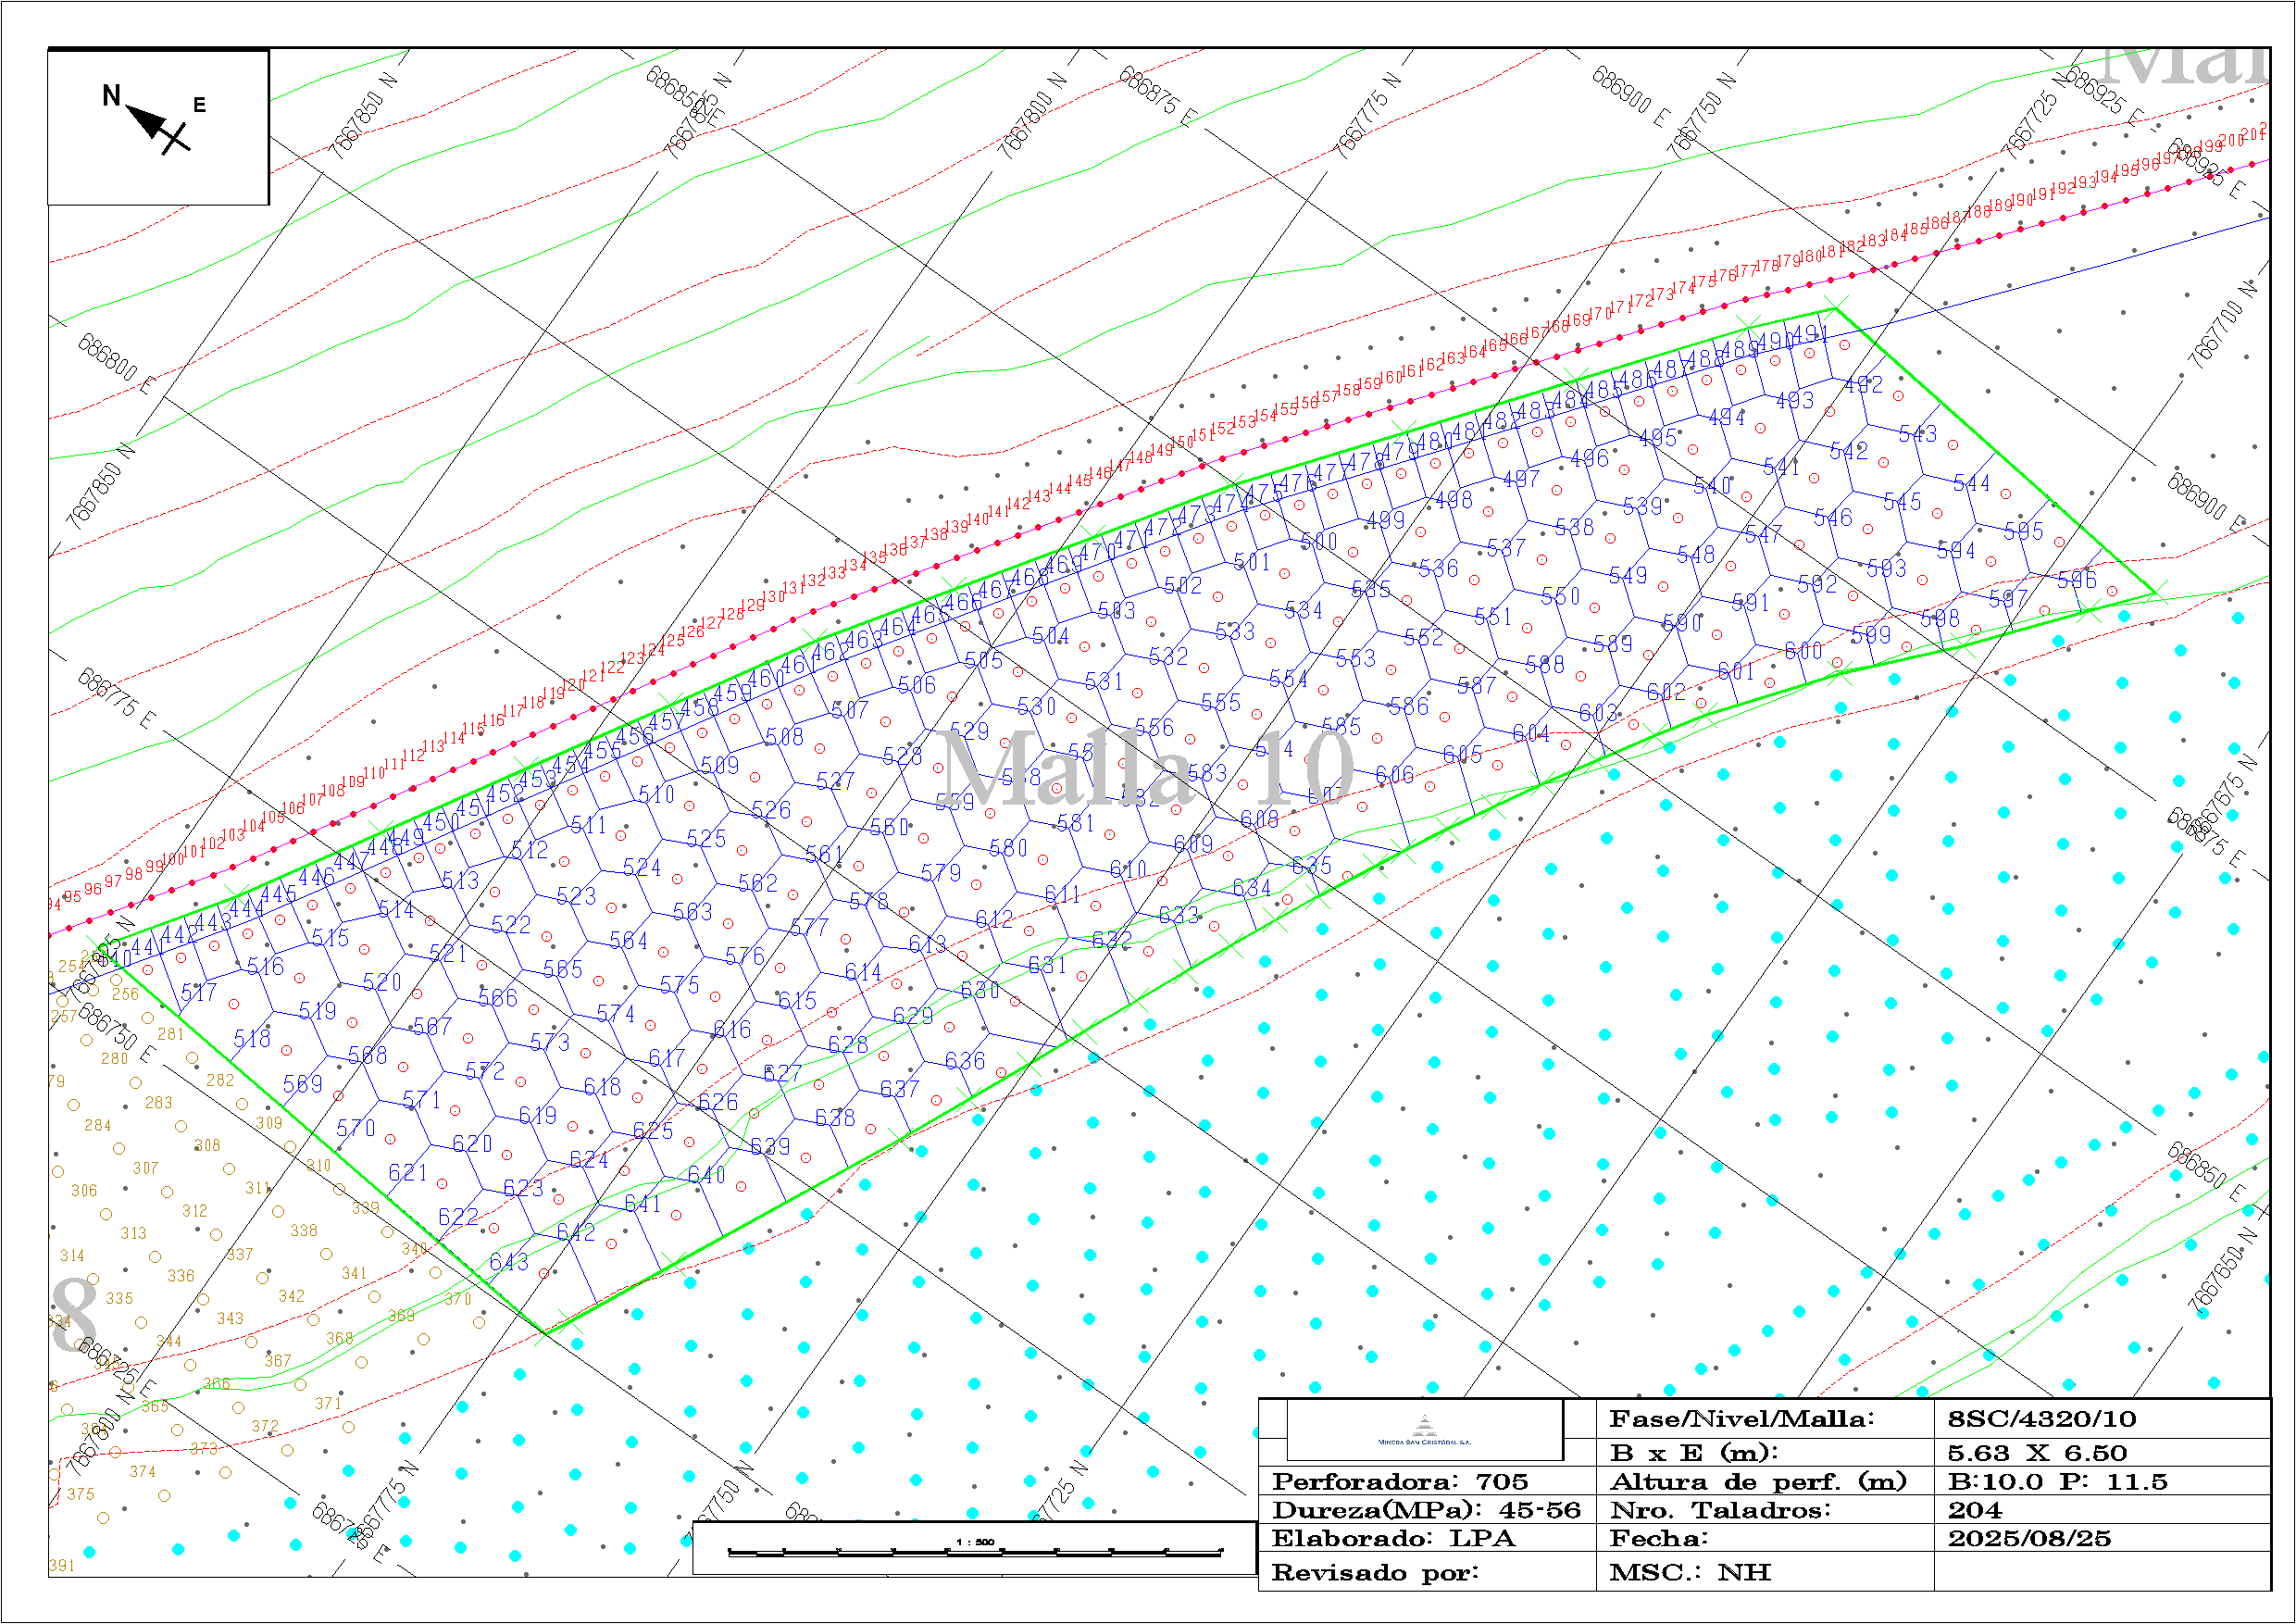

The table this chart was drawn from, first rows:
report header, , , , 
ID, EAST, NORTH, ELEV, LENGTH
440, 686756, 7667821, 4330, 10
441, 686759, 7667819, 4330, 10
442, 686762, 7667817, 4330, 10
443, 686764, 7667815, 4330, 10
444, 686767, 7667814, 4330, 10
445, 686770, 7667812, 4330, 10
446, 686773, 7667810, 4330, 10
447, 686776, 7667808, 4330, 10
448, 686779, 7667807, 4330, 10
449, 686781, 7667805, 4330, 10
450, 686784, 7667804, 4330, 10
451, 686787, 7667802, 4330, 10
452, 686789, 7667800, 4330, 10
453, 686792, 7667799, 4330, 10
454, 686795, 7667797, 4330, 10
455, 686798, 7667795, 4330, 10
456, 686800, 7667794, 4330, 10
457, 686803, 7667792, 4330, 10
458, 686806, 7667790, 4330, 10
459, 686809, 7667789, 4330, 10
460, 686812, 7667787, 4330, 10
461, 686814, 7667785, 4330, 10
462, 686817, 7667783, 4330, 10
463, 686820, 7667782, 4330, 10
464, 686822, 7667780, 4330, 10
465, 686825, 7667778, 4330, 10
466, 686828, 7667776, 4330, 10
467, 686831, 7667774, 4330, 10
468, 686833, 7667773, 4330, 10
469, 686836, 7667771, 4330, 10
470, 686839, 7667769, 4330, 10
471, 686841, 7667767, 4330, 10
472, 686844, 7667765, 4330, 10
473, 686847, 7667763, 4330, 10
474, 686849, 7667761, 4330, 10
475, 686852, 7667759, 4330, 10
476, 686854, 7667758, 4330, 10
477, 686857, 7667756, 4330, 10
478, 686860, 7667754, 4330, 10
479, 686862, 7667752, 4330, 10
480, 686865, 7667750, 4330, 10
481, 686867, 7667748, 4330, 10
482, 686870, 7667746, 4330, 10
483, 686872, 7667744, 4330, 10
484, 686875, 7667742, 4330, 10
485, 686878, 7667740, 4330, 10
486, 686880, 7667738, 4330, 10
487, 686883, 7667736, 4330, 10
488, 686885, 7667734, 4330, 10
489, 686888, 7667732, 4330, 10
490, 686890, 7667729, 4330, 10
491, 686893, 7667727, 4330, 10
492, 686892, 7667720, 4330, 11.5
493, 686887, 7667725, 4330, 11.5
494, 686882, 7667729, 4330, 11.5
495, 686877, 7667733, 4330, 11.5
496, 686872, 7667737, 4330, 11.5
497, 686867, 7667741, 4330, 11.5
498, 686861, 7667745, 4330, 11.5
... 145 more rows
